pico-8 play session: hold ← + tap ❎

[t = 1 s] hold ← ~1s, tap ❎ ~2×
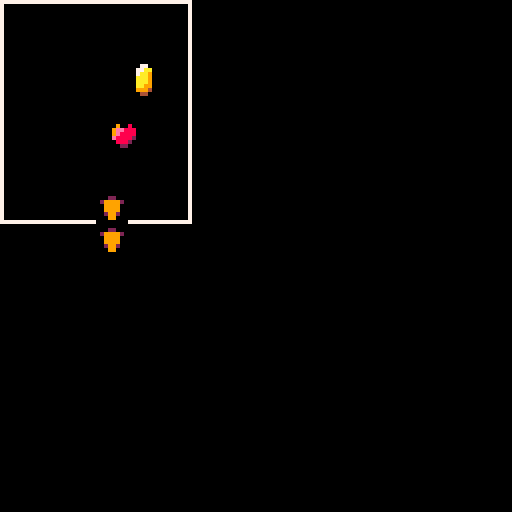
[t = 6 s] hold ← ~6s, tap ❎ ~10×
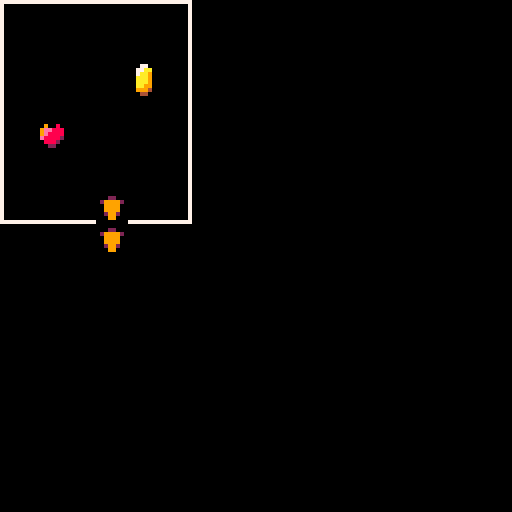

pico-8 cartridge
version 32
__lua__
function _init()
 x=30
 y=30
 xmin,xmax,ymin,ymax=0,40,0,48
 oxl,oxr,oyu,oyd=24,40,12,26
 collide = false
 
end

function _update()

 if btn(➡️) then
  if(x<xmax) x+=1
 end
 if btn(⬅️) then
  if(x>xmin) x-=1
 end
 if btn(⬆️) then
  if(y>ymin) y-=1
 end
 if btn(⬇️) then
  if(y<ymax) y+=1
 end
 
 if (x>oxl and x<oxr and y>oyu and y<oyd) then
  sfx(0)
  collide = true
 end
 
end

function _draw()
 cls()
 map()
 
 if not collide then
  spr(17,4*8,2*8)
 end

 if (btn(❎)) collide = false
 
 spr(1,x,y)
end
__gfx__
00000000000000000000000000000007777777777000000000000000000000077777777777777777700000000000000000000000000000000000000000000000
00000000009008000000000000000007700000007000000000000000000000070000000000000007700000000000000000000000000000000000000000000000
0070070009ee88800000000000000007700000007000000000000000000000070000000000000007700000000000000000000000000000000000000000000000
0007700009e888800000000000000007700000007000000000000000000000070000000000000007700000000000000000000000000000000000000000000000
000770000e8888200000000000000007700000007000000000000000000000070000000000000007700000000000000000000000000000000000000000000000
00700700008882000000000000000007700000007000000000000000000000070000000000000007700000000000000000000000000000000000000000000000
00000000000220000000000000000007700000007000000000000000000000070000000000000007700000000000000000000000000000000000000000000000
00000000000000000000000077777777700000007000000077777777000000070000000000000007777777770000000000000000000000000000000000000000
00000000000770000000000000000000000000006666666600000000000000000000000000000000000000000000000000000000000000000000000000000000
000000000077aa000003300000022000000000006666666600000000000000000000000000000000000000000000000000000000000000000000000000000000
00000000007aa9000033330002999920000000006666666600000000000000000000000000000000000000000000000000000000000000000000000000000000
0000000000aaa900033ba33000999900000000006666666600000000000000000000000000000000000000000000000000000000000000000000000000000000
0000000000aaa900033ab33000999900000000006666666600000000000000000000000000000000000000000000000000000000000000000000000000000000
0000000000aa99000024420000299200000000006666666600000000000000000000000000000000000000000000000000000000000000000000000000000000
00000000009994000002200000099000000000006666666600000000000000000000000000000000000000000000000000000000000000000000000000000000
00000000000440000009900000000000000000006666666600000000000000000000000000000000000000000000000000000000000000000000000000000000
__map__
0408080808092323232323232323232300000000000000000000000000000000000000000000000000000000000000000000000000000000000000000000000000000000000000000000000000000000000000000000000000000000000000000000000000000000000000000000000000000000000000000000000000000000
0502232323072323232323232323232300000000000000000000000000000000000000000000000000000000000000000000000000000000000000000000000000000000000000000000000000000000000000000000000000000000000000000000000000000000000000000000000000000000000000000000000000000000
0502022317072323232323232323232300000000000000000000000000000000000000000000000000000000000000000000000000000000000000000000000000000000000000000000000000000000000000000000000000000000000000000000000000000000000000000000000000000000000000000000000000000000
0502230223072323232323232323232300000000000000000000000000000000000000000000000000000000000000000000000000000000000000000000000000000000000000000000000000000000000000000000000000000000000000000000000000000000000000000000000000000000000000000000000000000000
0523232323072323232323232323232300000000000000000000000000000000000000000000000000000000000000000000000000000000000000000000000000000000000000000000000000000000000000000000000000000000000000000000000000000000000000000000000000000000000000000000000000000000
0523232323072323232323232323232300000000000000000000000000000000000000000000000000000000000000000000000000000000000000000000000000000000000000000000000000000000000000000000000000000000000000000000000000000000000000000000000000000000000000000000000000000000
0a06061306032323232323232323232300000000000000000000000000000000000000000000000000000000000000000000000000000000000000000000000000000000000000000000000000000000000000000000000000000000000000000000000000000000000000000000000000000000000000000000000000000000
2323231323232323232323232323232300000000000000000000000000000000000000000000000000000000000000000000000000000000000000000000000000000000000000000000000000000000000000000000000000000000000000000000000000000000000000000000000000000000000000000000000000000000
2323232323232323232323232323232300000000000000000000000000000000000000000000000000000000000000000000000000000000000000000000000000000000000000000000000000000000000000000000000000000000000000000000000000000000000000000000000000000000000000000000000000000000
